Photos from the image-classification dataset "coffee_dataset" in the GitHub repository jujup1t3r/CoFFee. Its 18 classes are: broken, defect damage, dry cherry, floater, foreign matter, full black, full sour, fungus damage, good, husk, immature, parchment, partial black, partial sour, severe insect damage, shell, slight insect damage, withered.

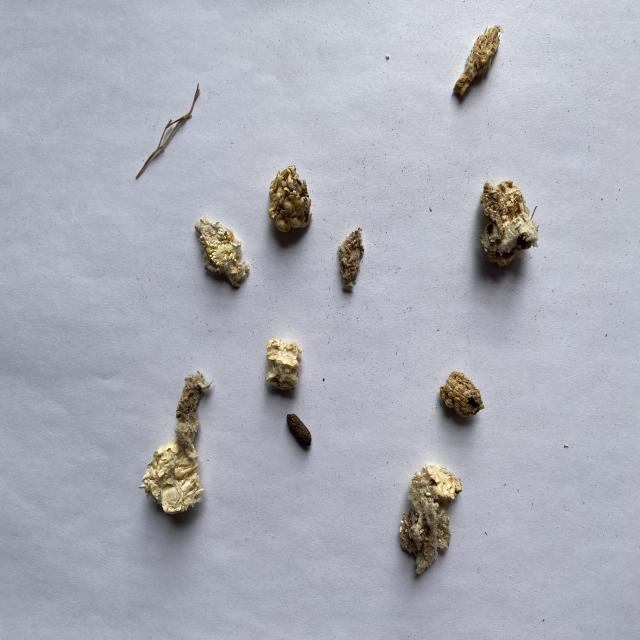
Label: foreign matter

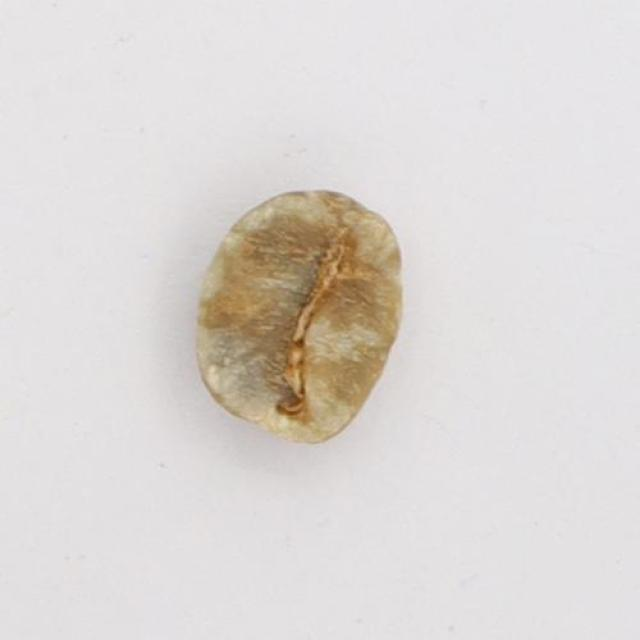
Label: partial sour

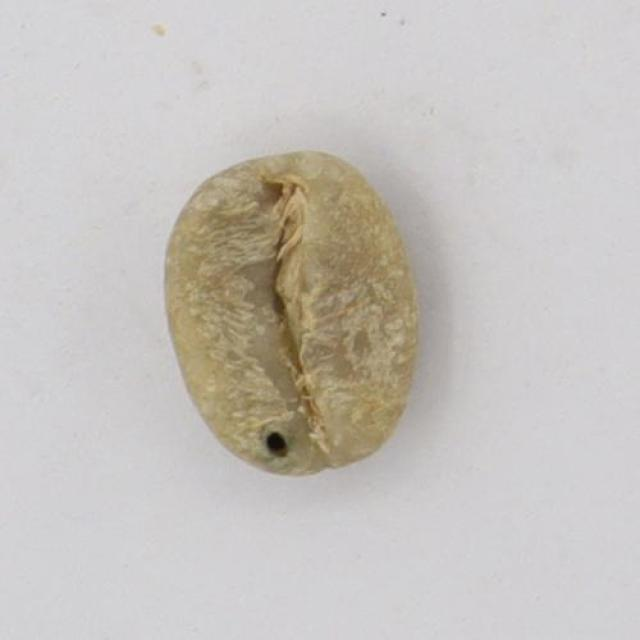
Label: slight insect damage

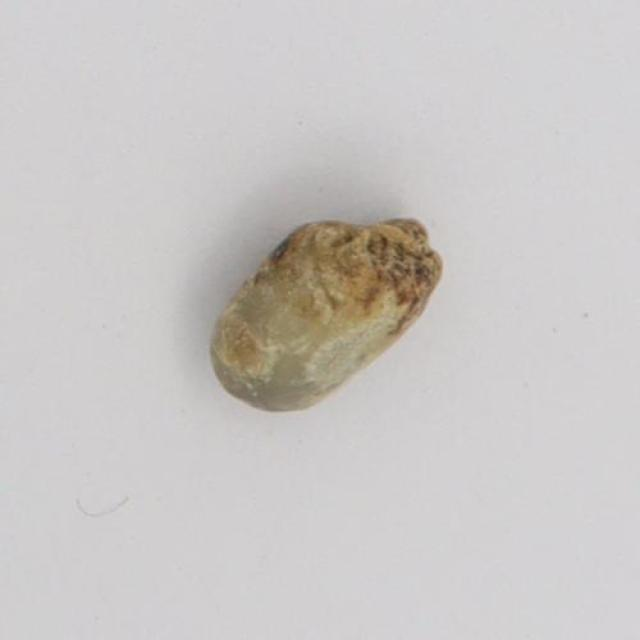
Label: fungus damage

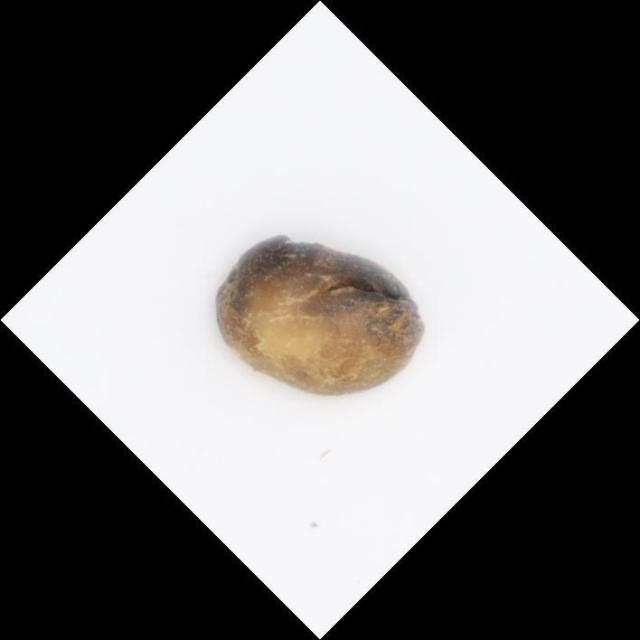
Label: partial black

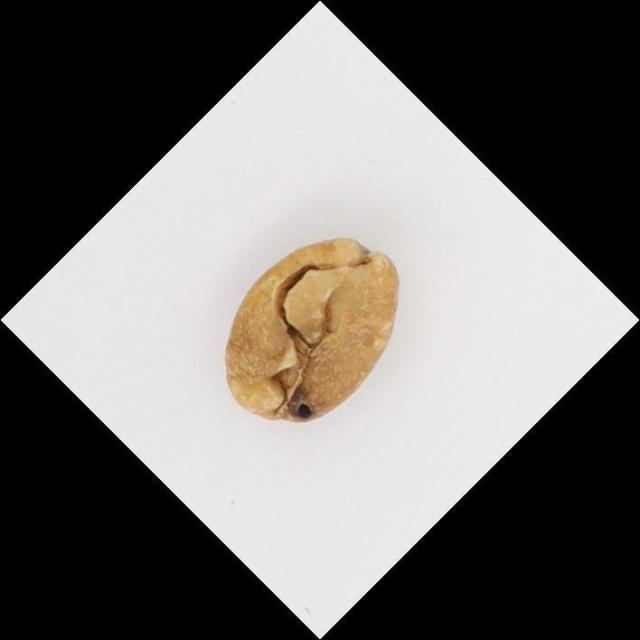
Label: defect damage
